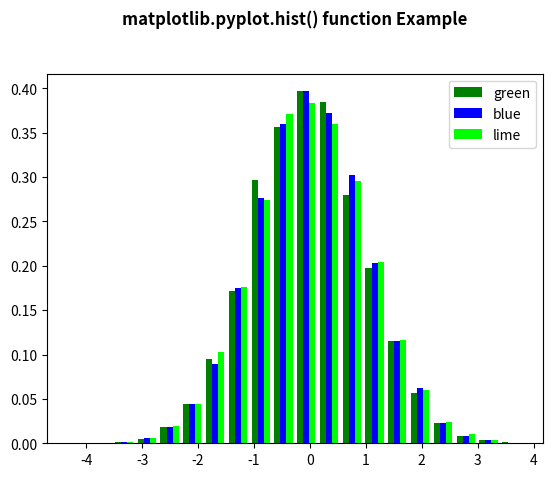

Reproduce this figure in Python.
# Implementation of matplotlib function
import matplotlib
import numpy as np
import matplotlib.pyplot as plt

np.random.seed(10 ** 7)
n_bins = 20
x = np.random.randn(10000, 3)

colors = ['green', 'blue', 'lime']

plt.hist(x, n_bins, density=True,
         histtype='bar',
         color=colors,
         label=colors)

plt.legend(prop={'size': 10})

plt.title('matplotlib.pyplot.hist() function Example\n\n',
          fontweight="bold")

plt.show()
